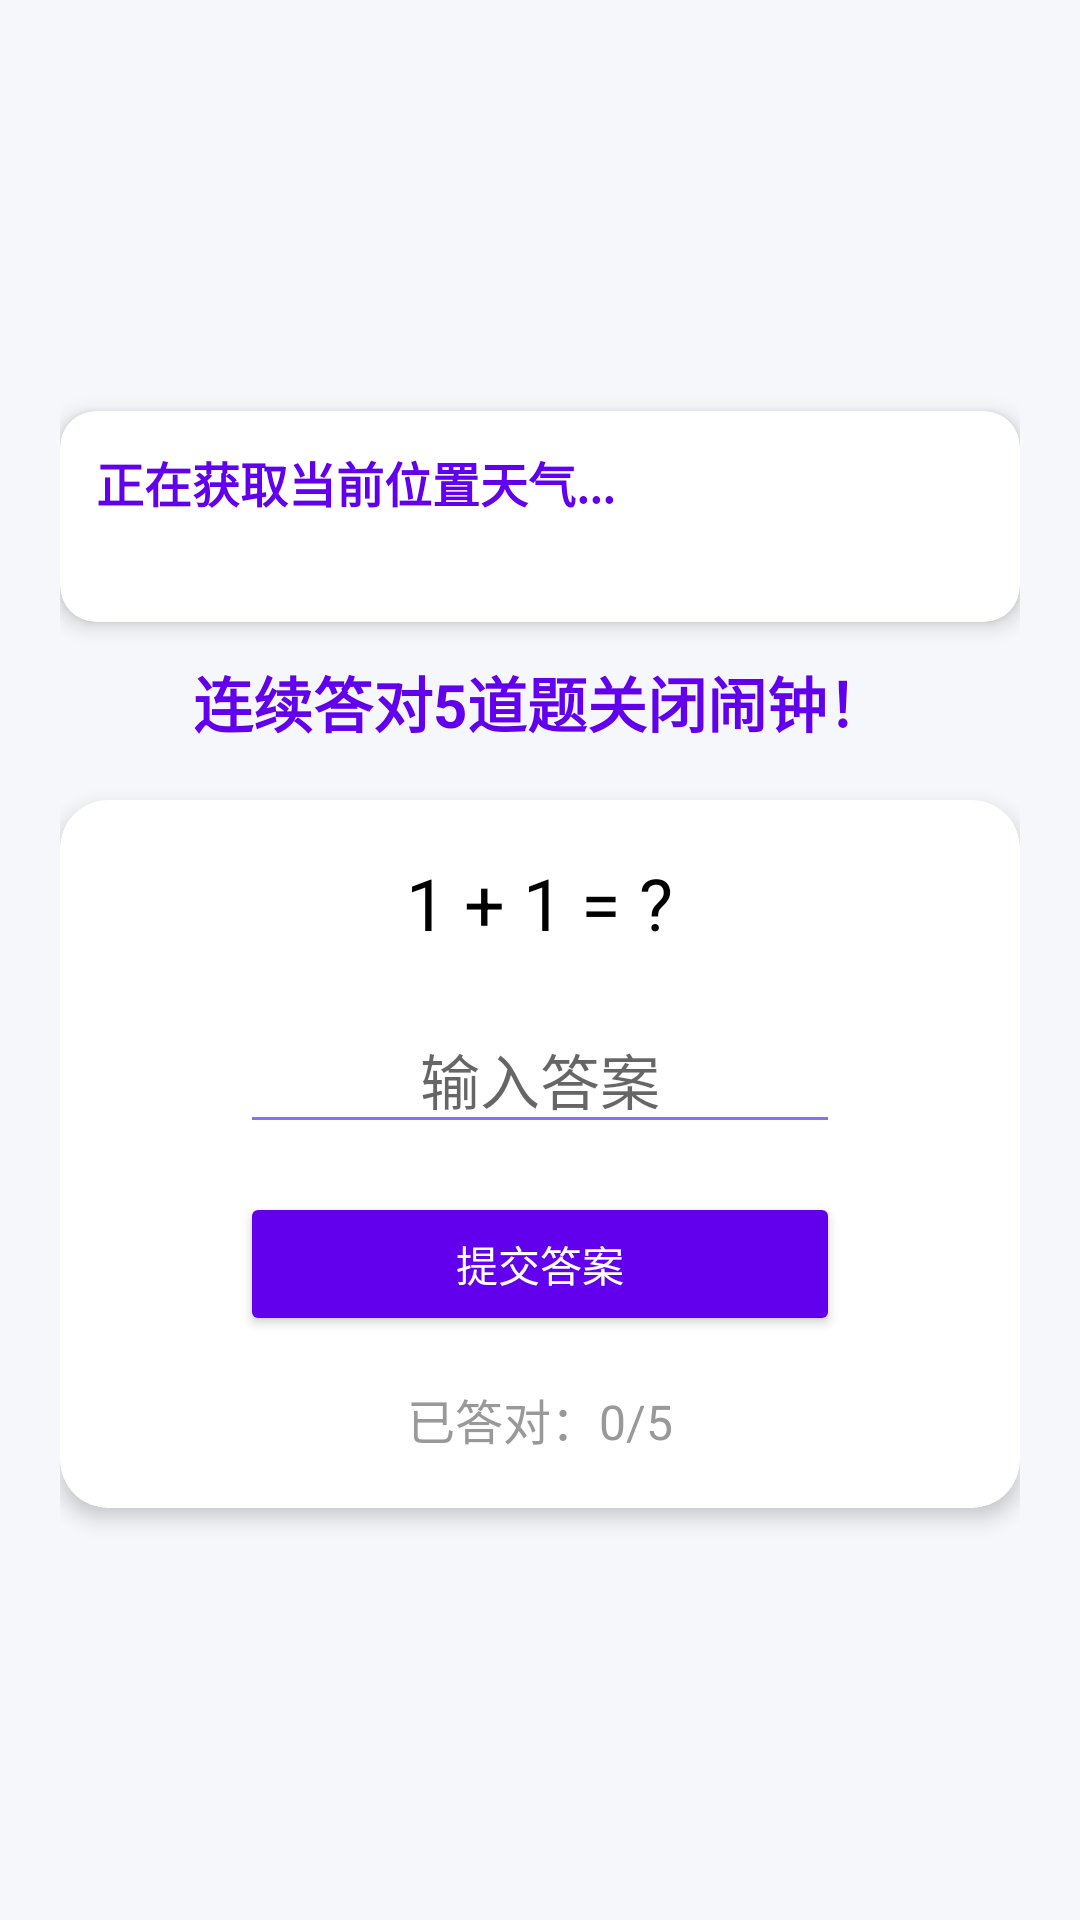

Write the Android layout XML for this screen, with the resource values it uses.
<!-- AndroidManifest.xml: application theme Theme.ReverseClock -->
<!-- res/layout/activity_math_question.xml -->
<?xml version="1.0" encoding="utf-8"?>
<LinearLayout
    xmlns:android="http://schemas.android.com/apk/res/android"
    xmlns:app="http://schemas.android.com/apk/res-auto"
    android:layout_width="match_parent"
    android:layout_height="match_parent"
    android:orientation="vertical"
    android:padding="20dp"
    android:gravity="center"
    android:background="@color/bg">

    
    <com.google.android.material.card.MaterialCardView
        android:layout_width="match_parent"
        android:layout_height="wrap_content"
        app:cardBackgroundColor="@color/card"
        app:cardElevation="4dp"
        app:cardCornerRadius="12dp"
        android:layout_marginBottom="12dp">
        <LinearLayout
            android:layout_width="match_parent"
            android:layout_height="wrap_content"
            android:orientation="vertical"
            android:padding="12dp">
            <TextView
                android:id="@+id/tvWeatherTitle"
                android:layout_width="wrap_content"
                android:layout_height="wrap_content"
                android:text="正在获取当前位置天气..."
                android:textSize="16sp"
                android:textStyle="bold"
                android:textColor="@color/primary"/>
            <TextView
                android:id="@+id/tvWeatherDetail"
                android:layout_width="match_parent"
                android:layout_height="wrap_content"
                android:text=""
                android:textSize="14sp"
                android:textColor="@color/gray"
                android:layout_marginTop="4dp"/>
        </LinearLayout>
    </com.google.android.material.card.MaterialCardView>

    <TextView
        android:id="@+id/tvTargetHint"
        android:layout_width="wrap_content"
        android:layout_height="wrap_content"
        android:text="连续答对5道题关闭闹钟！"
        android:textSize="20sp"
        android:textStyle="bold"
        android:textColor="@color/primary"
        android:layout_marginBottom="18dp"/>

    <com.google.android.material.card.MaterialCardView
        android:layout_width="match_parent"
        android:layout_height="wrap_content"
        app:cardCornerRadius="16dp"
        app:cardElevation="4dp"
        app:cardBackgroundColor="@color/card">

        <LinearLayout
            android:layout_width="match_parent"
            android:layout_height="wrap_content"
            android:orientation="vertical"
            android:gravity="center"
            android:padding="18dp">

            <TextView
                android:id="@+id/tvQuestion"
                android:layout_width="wrap_content"
                android:layout_height="wrap_content"
                android:text="1 + 1 = ?"
                android:textSize="24sp"
                android:textColor="@color/black"
                android:layout_marginBottom="18dp"/>

            <EditText
                android:id="@+id/etAnswer"
                android:layout_width="200dp"
                android:layout_height="wrap_content"
                android:hint="输入答案"
                android:inputType="number"
                android:textSize="20sp"
                android:gravity="center"
                android:backgroundTint="@color/primary_light"/>

            <Button
                android:id="@+id/btnSubmit"
                android:layout_width="200dp"
                android:layout_height="wrap_content"
                android:text="提交答案"
                android:textAllCaps="false"
                android:layout_marginTop="16dp"
                android:backgroundTint="@color/primary"
                android:textColor="@color/white"/>

            <TextView
                android:id="@+id/tvProgress"
                android:layout_width="wrap_content"
                android:layout_height="wrap_content"
                android:text="已答对：0/5"
                android:textSize="16sp"
                android:textColor="@color/gray"
                android:layout_marginTop="16dp"/>
        </LinearLayout>
    </com.google.android.material.card.MaterialCardView>

</LinearLayout>
<!-- resources referenced by this layout -->
<resources>
  <color name="bg">#F6F7FB</color>
  <color name="black">#FF000000</color>
  <color name="card">#FFFFFF</color>
  <color name="gray">#999999</color>
  <color name="primary">#6200EE</color>
  <color name="primary_light">#8C6BFF</color>
  <color name="white">#FFFFFFFF</color>
  <style name="Theme.ReverseClock" parent="Theme.MaterialComponents.DayNight.DarkActionBar">
          
          <item name="colorPrimary">@color/purple_500</item>
          <item name="colorPrimaryVariant">@color/purple_700</item>
          <item name="colorOnPrimary">@color/white</item>
          
          <item name="colorSecondary">@color/teal_200</item>
          <item name="colorSecondaryVariant">@color/teal_700</item>
          <item name="colorOnSecondary">@color/black</item>
          
          <item name="android:statusBarColor" tools:targetApi="l">?attr/colorPrimaryVariant</item>
          
      </style>
  <color name="purple_500">#FF6200EE</color>
  <color name="purple_700">#FF3700B3</color>
  <color name="teal_200">#FF03DAC5</color>
  <color name="teal_700">#FF018786</color>
</resources>
